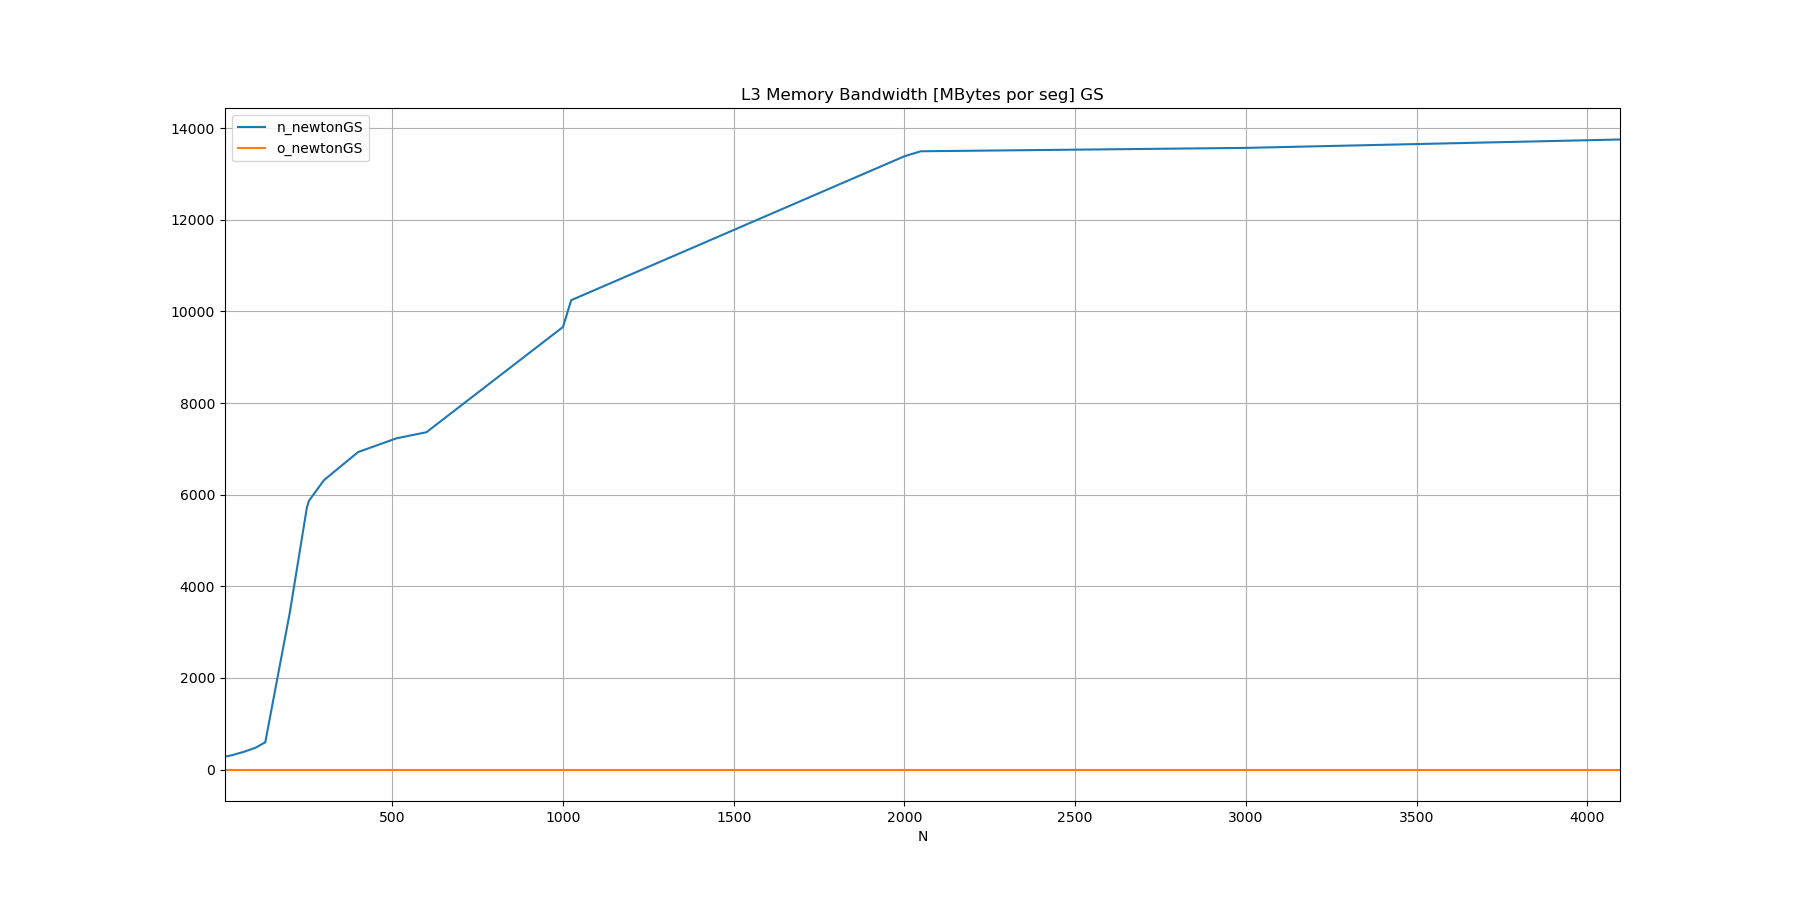

The table this chart was drawn from, first rows:
N, n_newtonGS, o_newtonGS
10, 279.9, 
32, 314.1, 
50, 354.9, 
64, 382.1, 
100, 477.1, 
128, 594.8, 
200, 3434, 
250, 5725, 
256, 5868, 
300, 6317, 
400, 6930, 
512, 7229, 
600, 7362, 
1000, 9660, 
1024, 10244, 
2000, 13387, 
2048, 13496, 
3000, 13569, 
4096, 13752, 
